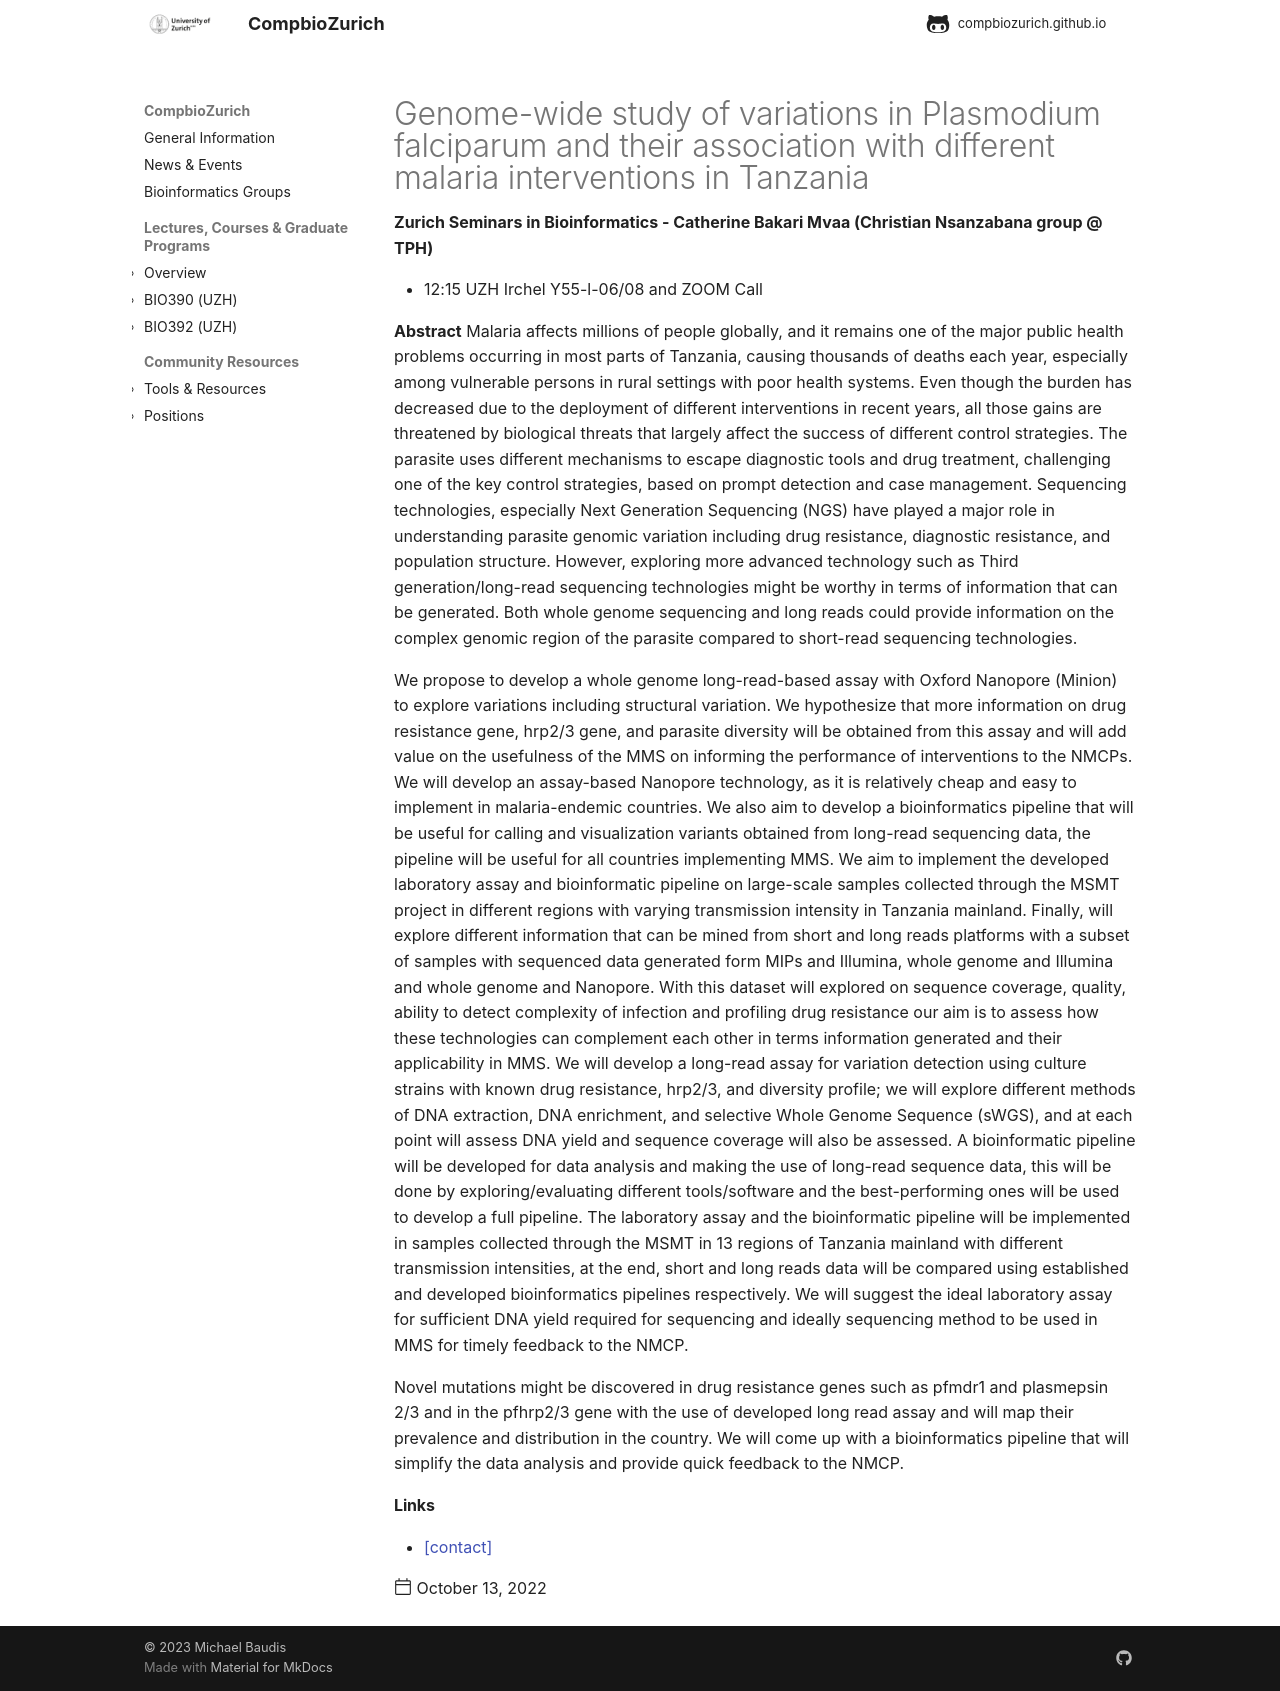

repository: compbiozurich/compbiozurich.github.io · page: news/2022/2022-10-13-zh-seminars-in-bioinformatics/index.html · generator: mkdocs

---
template: post.html
title: Genome-wide study of variations in Plasmodium falciparum and their association with different malaria interventions in Tanzania
description: 'Zurich Seminars in Bioinformatics - Catherine Bakari Mvaa (Christian Nsanzabana group @ TPH)'
date: 2022-10-13
authors:
  - '@mbaudis'
links:
  - '[contact](https://swisstph.ch/en/staff/profile/people/christian-nsanzabana/)'
---

* 12:15 UZH Irchel Y55-l-06/08 and ZOOM Call

**Abstract** Malaria affects millions of people globally, and it remains one of the major public health problems occurring in most parts of Tanzania, causing thousands of deaths each year, especially among vulnerable persons in rural settings with poor health systems. Even though the burden has decreased due to the deployment of different interventions in recent years, all those gains are threatened by biological threats that largely affect the success of different control strategies. The parasite uses different mechanisms to escape diagnostic tools and drug treatment, challenging one of the key control strategies, based on prompt detection and case management. Sequencing technologies, especially Next Generation Sequencing (NGS) have played a major role in understanding parasite genomic variation including drug resistance, diagnostic resistance, and population structure.<!--more--> However, exploring more advanced technology such as Third generation/long-read sequencing technologies might be worthy in terms of information that can be generated. Both whole genome sequencing and long reads could provide information on the complex genomic region of the parasite compared to short-read sequencing technologies.

We propose to develop a whole genome long-read-based assay with Oxford Nanopore (Minion) to explore variations including structural variation. We hypothesize that more information on drug resistance gene, hrp2/3 gene, and parasite diversity will be obtained from this assay and will add value on the usefulness of the MMS on informing the performance of interventions to the NMCPs. We will develop an assay-based Nanopore technology, as it is relatively cheap and easy to implement in malaria-endemic countries.  We also aim to develop a bioinformatics pipeline that will be useful for calling and visualization variants obtained from long-read sequencing data, the pipeline will be useful for all countries implementing MMS. We aim to implement the developed laboratory assay and bioinformatic pipeline on large-scale samples collected through the MSMT project in different regions with varying transmission intensity in Tanzania mainland. Finally, will explore different information that can be mined from short and long reads platforms with a subset of samples with sequenced data generated form MIPs and Illumina, whole genome and Illumina and whole genome and Nanopore. With this dataset will explored on sequence coverage, quality, ability to detect complexity of infection and profiling drug resistance our aim is to assess how these technologies can complement each other in terms information generated and their applicability in MMS. We will develop a long-read assay for variation detection using culture strains with known drug resistance, hrp2/3, and diversity profile; we will explore different methods of DNA extraction, DNA enrichment, and selective Whole Genome Sequence (sWGS), and at each point will assess DNA yield and sequence coverage will also be assessed. A bioinformatic pipeline will be developed for data analysis and making the use of long-read sequence data, this will be done by exploring/evaluating different tools/software and the best-performing ones will be used to develop a full pipeline. The laboratory assay and the bioinformatic pipeline will be implemented in samples collected through the MSMT in 13 regions of Tanzania mainland with different transmission intensities, at the end, short and long reads data will be compared using established and developed bioinformatics pipelines respectively. We will suggest the ideal laboratory assay for sufficient DNA yield required for sequencing and ideally sequencing method to be used in MMS for timely feedback to the NMCP.

Novel mutations might be discovered in drug resistance genes such as pfmdr1 and plasmepsin 2/3 and in the pfhrp2/3 gene with the use of developed long read assay and will map their prevalence and distribution in the country. We will come up with a bioinformatics pipeline that will simplify the data analysis and provide quick feedback to the NMCP.
